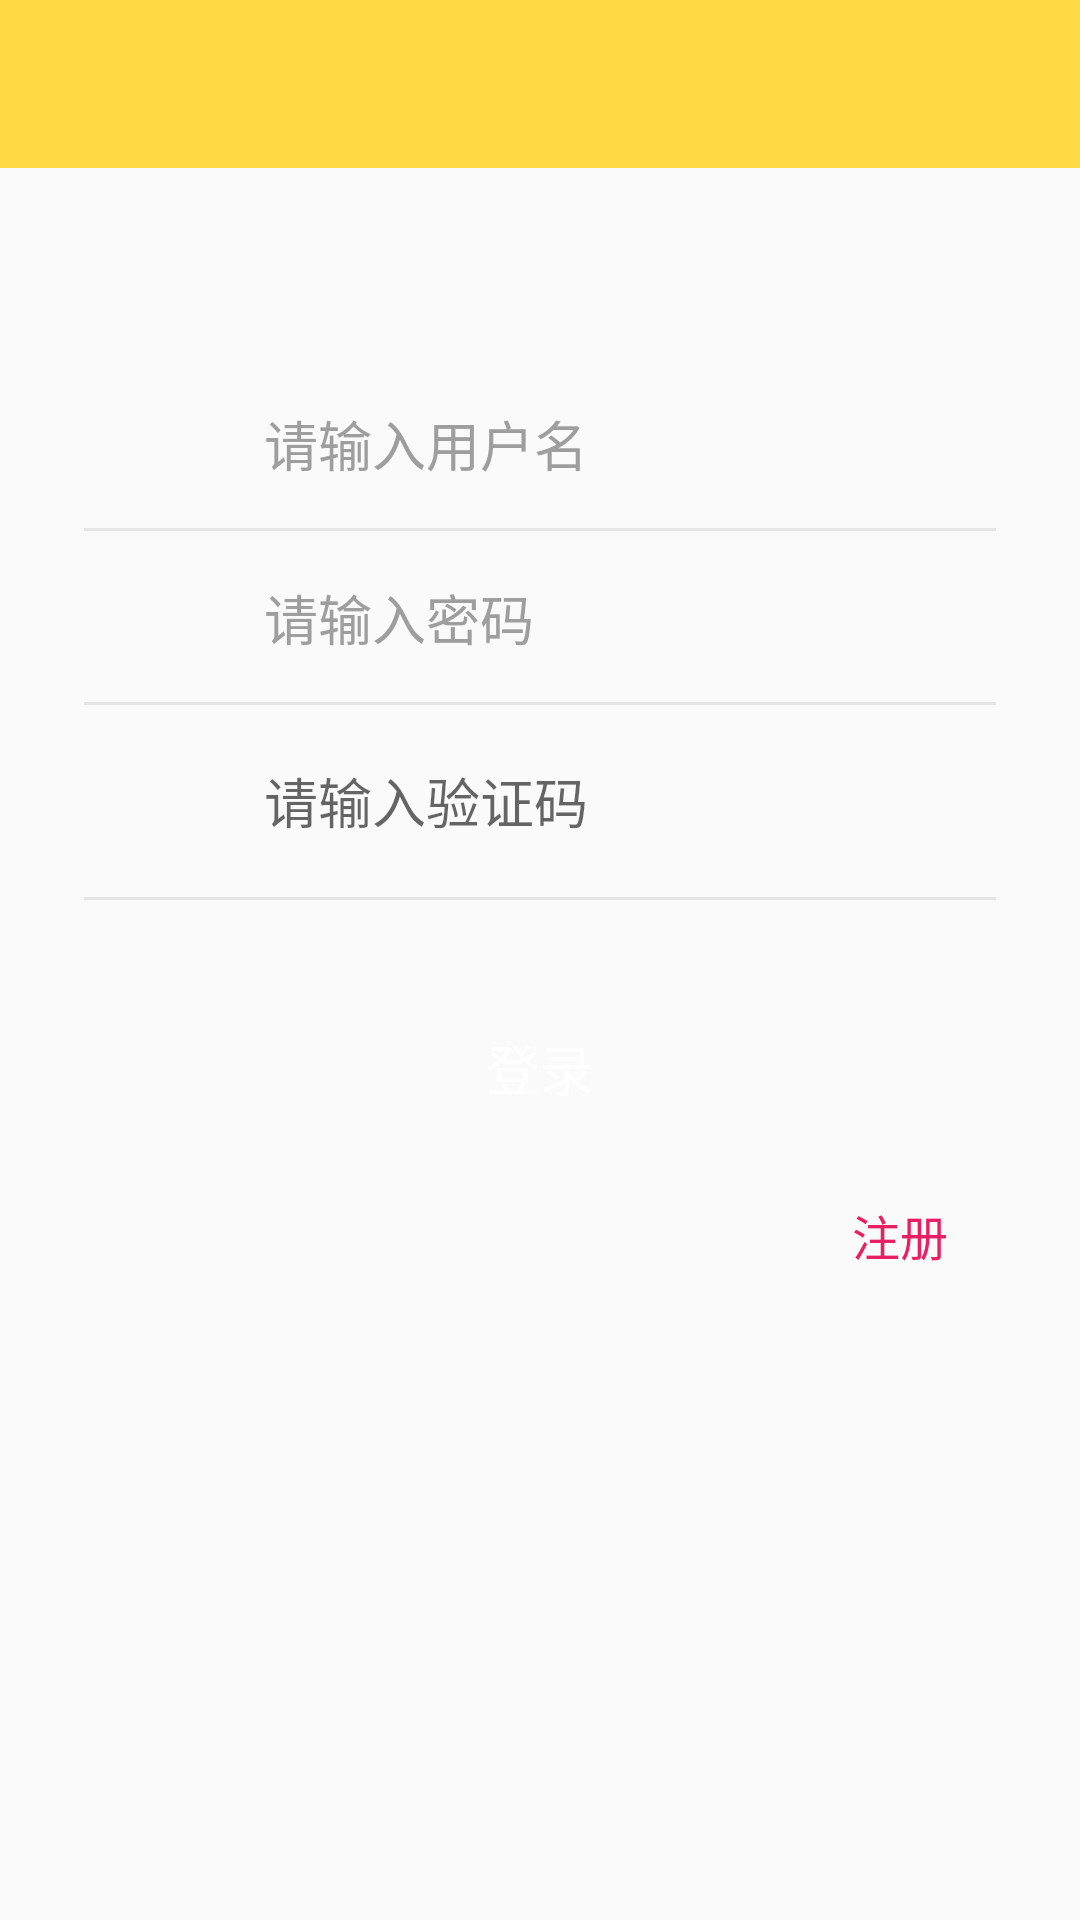

The Android layout XML behind this screen, and the referenced resources:
<!-- AndroidManifest.xml: application theme AppTheme -->
<!-- res/layout/activity_login.xml -->
<?xml version="1.0" encoding="utf-8"?>
<LinearLayout xmlns:android="http://schemas.android.com/apk/res/android"
    android:layout_width="match_parent"
    android:layout_height="match_parent"
    android:orientation="vertical">

    <include layout="@layout/toolbar" />

    <LinearLayout
        android:id="@+id/login_account_group"
        android:layout_width="match_parent"
        android:layout_height="wrap_content"
        android:layout_marginStart="@dimen/dp_28"
        android:layout_marginTop="@dimen/dp_64"
        android:layout_marginEnd="@dimen/dp_28"
        android:gravity="center"
        android:orientation="horizontal"
        android:padding="@dimen/dp_12">

        <ImageView
            android:layout_width="@dimen/dp_32"
            android:layout_height="@dimen/dp_32"
            android:contentDescription="@null"
            android:src="@drawable/ic_account" />

        <EditText
            android:id="@+id/et_username"
            style="@style/style_circle_edit"
            android:layout_marginStart="@dimen/dp_6"
            android:hint="请输入用户名" />
    </LinearLayout>

    <View
        android:id="@+id/login_divider"
        android:layout_width="match_parent"
        android:layout_height="@dimen/dp_1"
        android:layout_marginStart="@dimen/dp_28"
        android:layout_marginEnd="@dimen/dp_28"
        android:background="@color/grey_divider" />

    <LinearLayout
        android:id="@+id/login_password_group"
        android:layout_width="match_parent"
        android:layout_height="wrap_content"
        android:layout_marginStart="@dimen/dp_28"
        android:layout_marginTop="@dimen/dp_1"
        android:layout_marginEnd="@dimen/dp_28"
        android:gravity="center"
        android:orientation="horizontal"
        android:padding="@dimen/dp_12">

        <ImageView
            android:layout_width="@dimen/dp_32"
            android:layout_height="@dimen/dp_32"
            android:contentDescription="@null"
            android:src="@drawable/ic_password" />

        <EditText
            android:id="@+id/et_password"
            style="@style/style_circle_edit"
            android:layout_marginStart="@dimen/dp_6"
            android:hint="请输入密码"
            android:inputType="textPassword" />
    </LinearLayout>

    <View
        android:id="@+id/register_divider"
        android:layout_width="match_parent"
        android:layout_height="@dimen/dp_1"
        android:layout_marginStart="@dimen/dp_28"
        android:layout_marginEnd="@dimen/dp_28"
        android:background="@color/grey_divider" />

    <LinearLayout
        android:layout_width="match_parent"
        android:layout_height="wrap_content"
        android:layout_marginStart="@dimen/dp_28"
        android:layout_marginTop="@dimen/dp_12"
        android:layout_marginEnd="@dimen/dp_28"
        android:gravity="center"
        android:orientation="horizontal"
        android:paddingStart="@dimen/dp_12">

        <ImageView
            android:layout_width="@dimen/dp_32"
            android:layout_height="@dimen/dp_32"
            android:contentDescription="@null"
            android:src="@drawable/ic_password" />

        <EditText
            android:id="@+id/et_Code"
            android:layout_width="0dp"
            android:layout_height="wrap_content"
            android:layout_marginStart="@dimen/dp_6"
            android:layout_weight="1"
            android:background="@null"
            android:hint="请输入验证码"
            android:maxLength="4"
            android:paddingStart="@dimen/dp_10" />

        <ImageView
            android:id="@+id/ivCode"
            android:layout_width="@dimen/dp_100"
            android:layout_height="@dimen/dp_40"
            android:layout_marginStart="@dimen/dp_6" />
    </LinearLayout>

    <View
        android:layout_width="match_parent"
        android:layout_height="@dimen/dp_1"
        android:layout_marginStart="@dimen/dp_28"
        android:layout_marginTop="@dimen/dp_12"
        android:layout_marginEnd="@dimen/dp_28"
        android:background="@color/grey_divider" />


    <Button
        android:id="@+id/login_btn"
        style="@style/style_circle_btn"
        android:layout_marginTop="@dimen/dp_32"
        android:background="@drawable/bg_login"
        android:text="登录" />

    <TextView
        android:id="@+id/register"
        android:layout_width="wrap_content"
        android:layout_height="wrap_content"
        android:layout_gravity="right"
        android:layout_marginTop="20dp"
        android:layout_marginEnd="@dimen/dp_44"
        android:text="注册"
        android:textColor="@color/colorPrimary"
        android:textSize="@dimen/sp_16" />


</LinearLayout>
<!-- res/layout/toolbar.xml (included above) -->
<?xml version="1.0" encoding="utf-8"?>
<androidx.appcompat.widget.Toolbar xmlns:android="http://schemas.android.com/apk/res/android"
    xmlns:app="http://schemas.android.com/apk/res-auto"
    android:id="@+id/toolbar"
    android:layout_width="match_parent"
    android:background="@color/common_color"
    android:layout_height="?attr/actionBarSize"
    app:layout_scrollFlags="scroll|enterAlways"
    app:popupTheme="@style/AppTheme.PopupOverlay">

    <TextView
        android:id="@+id/tv_title"
        android:layout_width="match_parent"
        android:layout_height="wrap_content"
        android:ellipsize="marquee"
        android:singleLine="true"
        android:textColor="@color/black"
        android:textSize="@dimen/sp_18"
        android:visibility="gone" />

</androidx.appcompat.widget.Toolbar>
<!-- resources referenced by this layout -->
<resources>
  <color name="black">#FF000000</color>
  <color name="colorPrimary">#E91E63</color>
  <color name="common_color">#FFDA44</color>
  <color name="grey_divider">#E5E5E5</color>
  <dimen name="dp_1">1dp</dimen>
  <dimen name="dp_10">10dp</dimen>
  <dimen name="dp_100">100dp</dimen>
  <dimen name="dp_12">12dp</dimen>
  <dimen name="dp_28">28dp</dimen>
  <dimen name="dp_32">32dp</dimen>
  <dimen name="dp_40">40dp</dimen>
  <dimen name="dp_44">44dp</dimen>
  <dimen name="dp_6">6dp</dimen>
  <dimen name="dp_64">64dp</dimen>
  <dimen name="sp_16">16sp</dimen>
  <dimen name="sp_18">18sp</dimen>
  <style name="AppTheme.PopupOverlay" parent="ThemeOverlay.AppCompat.Light" />
  <style name="style_circle_btn">
          <item name="android:layout_width">match_parent</item>
          <item name="android:layout_height">@dimen/dp_48</item>
          <item name="android:textColor">@color/white</item>
          <item name="android:textSize">@dimen/sp_18</item>
          <item name="android:textAllCaps">false</item>
          <item name="android:gravity">center</item>
          <item name="android:layout_marginStart">@dimen/dp_44</item>
          <item name="android:layout_marginEnd">@dimen/dp_44</item>
      </style>
  <style name="style_circle_edit">
          <item name="android:layout_width">match_parent</item>
          <item name="android:layout_height">wrap_content</item>
          <item name="android:textColor">@color/black</item>
          <item name="android:textColorHint">@color/Grey500</item>
          <item name="android:textSize">@dimen/sp_18</item>
          <item name="android:paddingStart">@dimen/dp_10</item>
          <item name="android:paddingEnd">@dimen/dp_10</item>
          <item name="android:background">@null</item>
      </style>
  <style name="AppTheme" parent="AppBaseTheme">
          <item name="android:launchMode">standard</item>
          <item name="android:screenOrientation">portrait</item>
          <item name="android:configChanges">orientation|screenSize|keyboardHidden</item>
          <item name="android:windowDisablePreview">true</item>
      </style>
  <dimen name="dp_48">48dp</dimen>
  <color name="white">#FFFFFFFF</color>
  <color name="Grey500">#9e9e9e</color>
  <style name="AppBaseTheme" parent="Theme.AppCompat.Light.NoActionBar">
          
          <item name="colorPrimary">@color/common_color</item>
          <item name="colorPrimaryVariant">@color/common_color</item>
          <item name="colorOnPrimary">@color/common_color</item>
          
          <item name="colorSecondary">@color/common_color</item>
          <item name="colorSecondaryVariant">@color/common_color</item>
          
          <item name="android:statusBarColor">?attr/colorPrimaryVariant</item>
          <item name="windowActionBar">false</item>
          <item name="windowNoTitle">true</item>
          <item name="android:windowLightStatusBar" tools:targetApi="m">true</item>
          
      </style>
</resources>
